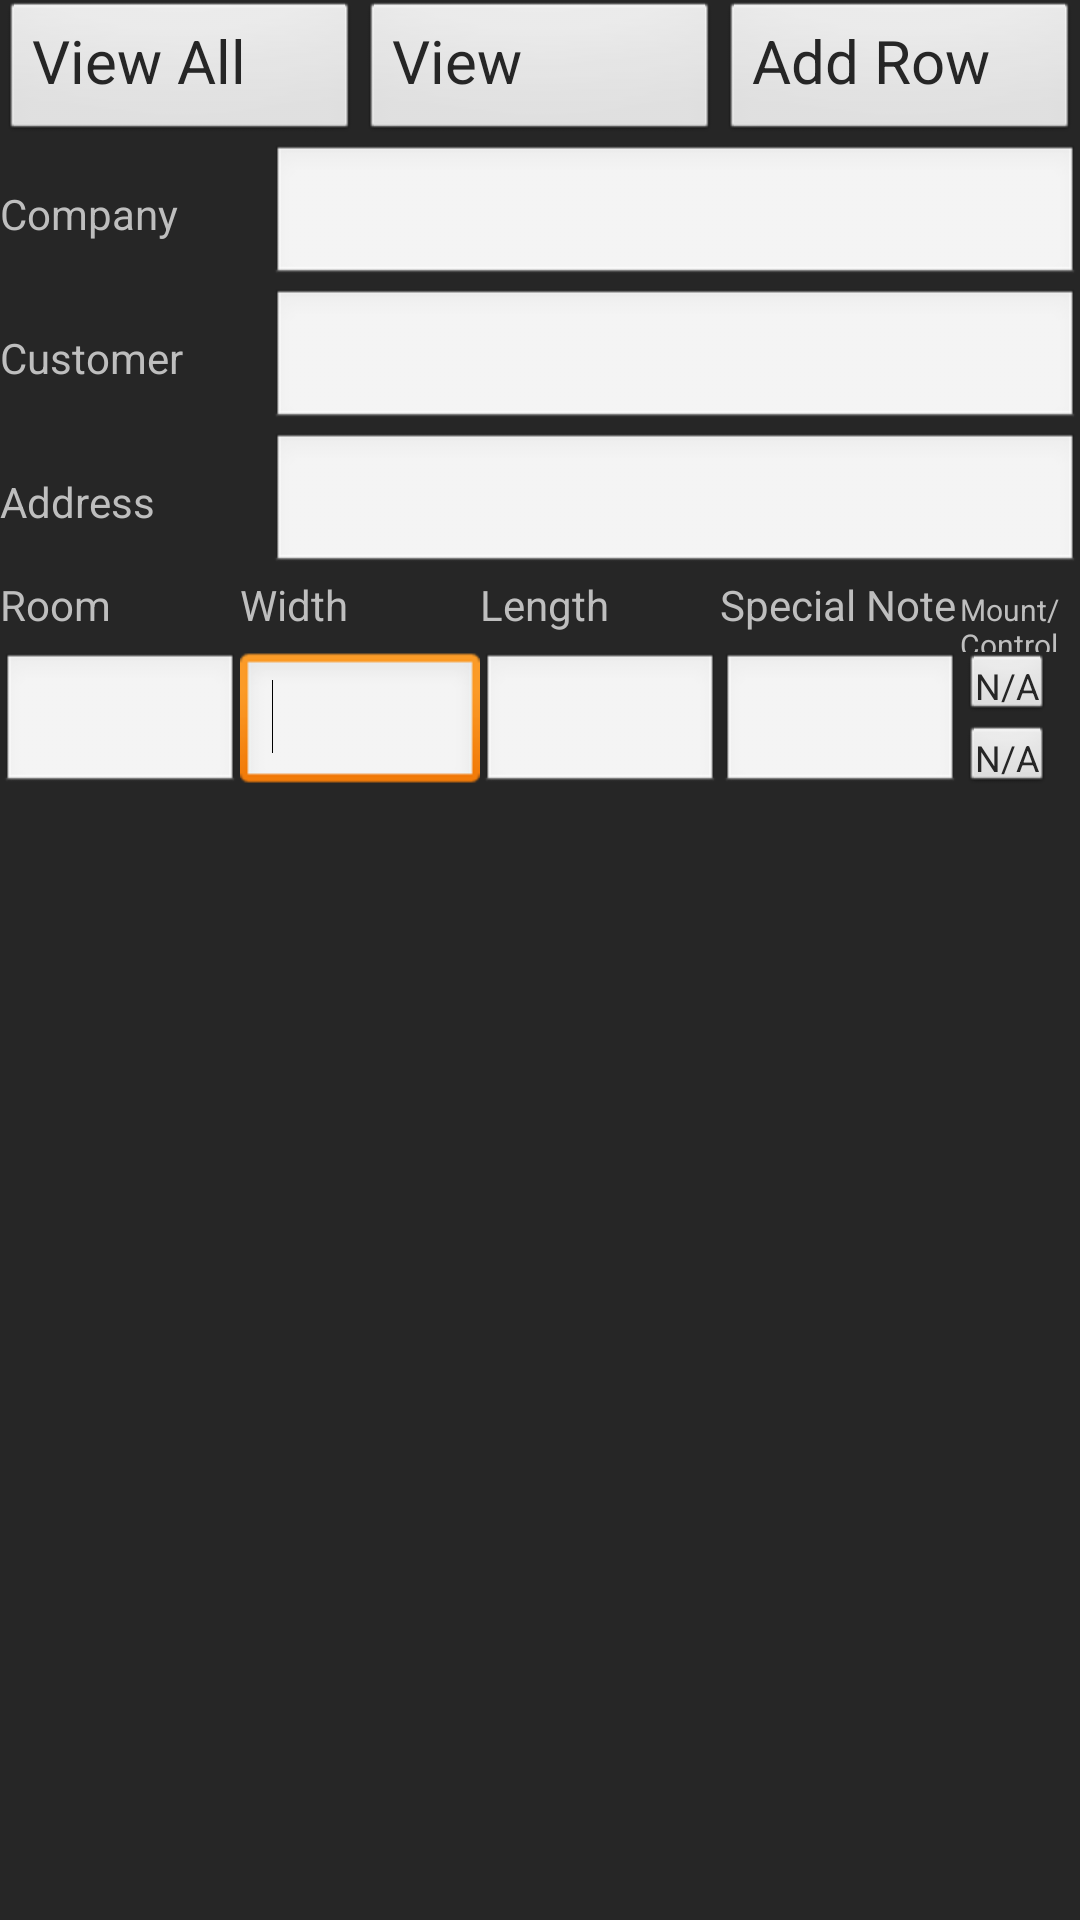

This screen was rendered from an Android layout file. Write that file and the resources it references.
<!-- AndroidManifest.xml: application theme AppTheme -->
<!-- res/layout/activity_main.xml -->
<ScrollView xmlns:android="http://schemas.android.com/apk/res/android"
    android:layout_width="fill_parent"
    android:layout_height="wrap_content" >

    <TableLayout
        android:id="@+id/TableLayout1"
        android:layout_width="fill_parent"
        android:layout_height="wrap_content" >
        <TableRow
            android:id="@+id/Button"
            android:layout_width="fill_parent"
            android:layout_height="wrap_content"
            android:weightSum="3" >

            <Button
                android:id="@+id/button1"
                android:layout_width="0dp"
                android:layout_height="wrap_content"
                android:layout_weight="1"
                android:gravity="fill_horizontal"
                android:onClick="viewer"
                android:text="View All "
                android:textColor="@color/bbui_bg"
                android:textSize="20dp" />

            <Button
                android:id="@+id/button2"
                style="@style/fill24"
                android:layout_width="0dp"
                android:layout_height="wrap_content"
                android:layout_gravity="fill_horizontal"
                android:layout_weight="1"
                android:gravity="fill_horizontal"
                android:onClick="send"
                android:text="View "
                android:textColor="@color/bbui_bg"
                android:textSize="20dp" />

            <Button
                android:layout_width="0dp"
                android:layout_height="wrap_content"
                android:layout_gravity="fill_horizontal"
                android:layout_weight="1"
                android:gravity="fill_horizontal"
                android:onClick="addrow"
                android:text="Add Row"
                android:textColor="@color/bbui_bg"
                android:textSize="20dp" />

        </TableRow>
         <TableRow
          
            android:layout_width="fill_parent"
            android:layout_height="wrap_content"
            android:gravity="fill_horizontal"
            android:weightSum="4" >

            <TextView
                android:layout_width="0dp"
                android:layout_height="wrap_content"
                android:layout_weight="1"
                android:text="Company    "
                android:textSize="14sp" />

            <EditText
              
                android:layout_width="0dp"
                android:layout_height="wrap_content"
                android:layout_weight="3" />
         </TableRow>
        <TableRow
          
            android:layout_width="fill_parent"
            android:layout_height="wrap_content"
            android:gravity="fill_horizontal"
            android:weightSum="4" >

            <TextView
                android:layout_width="0dp"
                android:layout_height="wrap_content"
                android:layout_weight="1"
                android:text="Customer    "
                android:textSize="14sp" />

            <EditText
              
                android:layout_width="0dp"
                android:layout_height="wrap_content"
                android:layout_weight="3" />
         </TableRow>
         <TableRow
         
            android:layout_width="fill_parent"
            android:layout_height="wrap_content"
            android:gravity="fill_horizontal"
            android:weightSum="4" >
            <TextView
                android:layout_width="0dp"
                android:layout_height="wrap_content"
                android:layout_weight="1"
                android:text="Address   "
                android:textSize="14sp" />
      
            <EditText
               
                android:layout_width="0dp"
                android:layout_height="wrap_content"
                android:layout_weight="3" />
        </TableRow>

        <TableRow
            android:id="@+id/tableRow2"
            android:layout_width="fill_parent"
            android:layout_height="wrap_content"
            android:gravity="fill_horizontal"
            android:weightSum="9" >

            <TextView
                android:layout_width="0dp"
                android:layout_height="wrap_content"
                android:layout_weight="2"
                android:text="Room"
                android:textSize="14sp" />

            <TextView
                android:layout_width="0dp"
                android:layout_height="wrap_content"
                android:layout_weight="2"
                android:text="Width"
                android:textSize="14sp" />

            <TextView
                android:layout_width="0dp"
                android:layout_height="wrap_content"
                android:layout_weight="2"
                android:text="Length"
                android:textSize="14sp" />

            <TextView
                android:id="@+id/textView1"
                android:layout_width="0dp"
                android:layout_height="wrap_content"
                android:layout_weight="2"
                android:maxWidth="50dp"
                android:text="Special Note" />

             <TextView
                 android:id="@+id/textView1"
                 android:layout_width="0dp"
                 android:layout_height="wrap_content"
                 android:layout_weight="1"
                 android:maxWidth="50dp"
                 android:text="Mount/Control"
                 android:textSize="10dp" />

        </TableRow>

        <TableRow
            android:layout_width="fill_parent"
            android:layout_height="wrap_content"
            android:gravity="fill_horizontal"
            android:weightSum="9" >

            <EditText
                android:layout_width="0dp"
                android:layout_height="wrap_content"
                android:layout_weight="2"
                  >

            </EditText>

            <EditText
                android:layout_width="0dp"
                android:layout_height="wrap_content"
                android:layout_weight="2"
                android:ems="10" >

                <requestFocus />
            </EditText>

            <EditText
                android:layout_width="0dp"
                android:layout_height="wrap_content"
                android:layout_weight="2">
         
            </EditText>

            <EditText
                android:layout_width="0dp"
                android:layout_height="wrap_content"
                android:layout_weight="2" >
            </EditText>

            <LinearLayout
                android:layout_width="0dp"
                android:layout_height="match_parent"
                android:layout_weight="1"
                android:orientation="vertical"
                android:weightSum="9" >

                <Button
                    android:layout_width="wrap_content"
                    android:layout_height="0dp"
                    android:layout_weight="4.5"
                    android:gravity="fill_horizontal|fill_vertical"
                    android:includeFontPadding="false"
                    android:onClick="bracket"
                    android:paddingBottom="3dp"
                    android:paddingLeft="5dp"
                    android:paddingRight="5dp"
                    android:paddingTop="3dp"
                    android:text="N/A"
                    android:textColor="@color/bbui_bg"
                    android:textColorHint="@color/bbui_bg"
                    android:textSize="12sp" />

                <Button
                    android:layout_width="wrap_content"
                    android:layout_height="0dp"
                    android:layout_weight="4.5"
                    android:includeFontPadding="false"
                    android:onClick="control"
                    android:paddingBottom="3dp"
                    android:paddingLeft="5dp"
                    android:paddingRight="5dp"
                    android:paddingTop="3dp"
                    android:text="N/A"
                    android:textColor="@color/bbui_bg"
                    android:textSize="12sp" />
            </LinearLayout>
        </TableRow>

    </TableLayout>

</ScrollView>
<!-- resources referenced by this layout -->
<resources>
  <color name="bbui_bg">#262626</color>
  <style name="fill24">
          <item name="android:layout_width">fill_parent</item>
          <item name="android:layout_height">fill_parent</item>
          <item name="android:textSize">24sp</item>
      </style>
  <style name="AppTheme" parent="bb10theme" />
  <style name="bb10theme" parent="@android:style/Theme.Black.NoTitleBar">
          <item name="android:editTextStyle">@style/bbui_et</item>
          <item name="android:autoCompleteTextViewStyle">@style/bbui_act</item>
          <item name="android:buttonStyle">@style/bbui_bt</item>
          <item name="android:spinnerStyle">@style/bbui_sp </item>
          <item name="android:windowBackground">@color/bbui_bg</item>
  		<item name="android:listViewStyle">@style/bbui_lvs</item>
      </style>
  <style name="bbui_et" parent="@android:style/Widget.EditText">
     
      </style>
  <style name="bbui_act" parent="@android:style/Widget.AutoCompleteTextView">
      
      </style>
  <style name="bbui_bt" parent="@android:style/Widget.Button">
      
          <item name="android:textColor">@color/bbui_bt</item>
      </style>
  <style name="bbui_sp" parent="@android:style/Widget.Spinner">
        
          <item name="android:textColor">@color/bbui_bt</item>
      </style>
  <style name="bbui_lvs" parent="@android:style/Widget.ListView">
      	<item name="android:divider">@color/bbui_dv</item>
      	<item name="android:dividerHeight">3dp</item>
      </style>
  <color name="bbui_bt">#FFFFFF</color>
  <color name="bbui_dv">#242424</color>
</resources>
